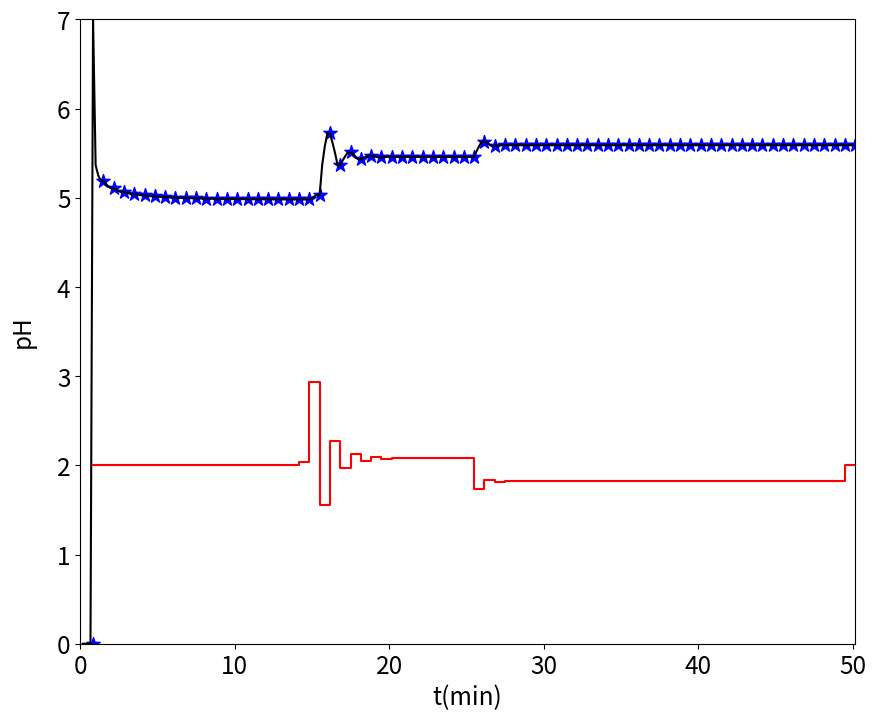

Write Python code to recreate this figure.
# -*- coding: utf-8 -*-

# Pacotes utilizados
import numpy as np
import matplotlib.pyplot as plt

#**************************************************************************
#* Simulacao de malha de controle digital: planta de neutralizacao de pH  *
#* definida em termos de equacoes diferenciais e controle em termos de    *
#* equacao de diferencas. Portanto a malha eh hibrida, como em um caso    *
#* real. O usuario idealmente deve mexer somente na parte correspondente  *
#* ao controle digital.

# [redacted]
# [redacted]

#%% Definição dos parâmetros para o modelo de pH 
#Código orignal: setup_pH.m


ka1 = 10**-6.35  # ka1=[HCO3-][H+]/[H2CO3-]
ka2 = 10**-10.33 # ka2=[CO3^2-][H+]/[HCO3-]
kw  = 10**-14    # kw1=[H+][OH-]
Kas = np.array([ka1, ka2, kw])

# Condicoes Iniciais de H, Wa, Wb, Hta, Htt, Htb e Htc
x0 = np.array([12.3, 10**-14, 0, 45.45, 36.37, 45.45, 0])

#--------------------------------------------------------------------------
# Constantes do modelo Q1, Q2, Q3, Q4, A, c, h0, wa1, wa2, wa3, wb1, wb2, wb3
#--------------------------------------------------------------------------

Q2 = 0.1 #Vazao de tampao em mL/seg
# Q4 = Q1+Q2+Q3; # Vazao de saida quando o nivel eh constante
Q4 = 0

Ar = 72 # Area da base do reator
Vr = 870
Ata = 1320 # Area da base do tanque de reagente acido(cm^2) 1320
Att = 1320 # Area da base do tanque de reagente tampao(cm^2)
Atb = 1320 # Area da base do tanque de reagente base(cm^2)
Atc = 1963.5 # Area da base do tanque de coletor (rejeito) (cm^2)1963.5
c = 8 # Constante da valvula de saida(Q4)
h0 = 5 # Altura para diferencial de pressao saida do tanque
wa1 = 0.006 # concentracao acida em Q1 -> [HNO3] 
wa2 = -0.06 # concentracao acida em Q2 -> -[NaHCO3]
wa3 = -0.0061 # concentracao acida em Q3 -> -[NaHCO3]-[NaOH]
wb1 = 0 # concentracao base em Q1
wb2 = 0.06 # concentracao base em Q2 -> [NaHCO3]
wb3 = 0.0001 # concentracao base em Q3 -> [NaHCO3]
par = np.array([Q2, Q4, Ar, Vr, Ata, Att, Atb, Atc, c, h0, wa1, wa2, wa3, wb1, wb2, wb3])

#%%

#Função rkpH
#Código orignal: rkpH.m
def rkpH(x0,ux,uy,h,t,par):
    #function [x,xc] = rkpH(x0,ux,uy,h,t,par)
    # function x = rkpH(x0,ux,uy,h,t,par%
    # x0 eh a condicao inicial para a iteracao em questao
    # ux vazao de entrada acido forte (mL/seg)
    # xy vazao de entrada base forte (mL/seg)
    # h eh o intervalo de integracao (nao deve ser alterado pelo usuario)
    # t eh o instante de tempo atual
    # par eh o vetor de parametros do modelo 
    #
    # x eh o vetor de estado em tempo discreto
    # xc eh o vetor de estado em tempo continuo
    
    # 1st evaluation at 
    xd = dvpH(x0,ux,uy,t,par)
    savex0 = x0
    phi = xd
    x0 = savex0+0.5*h*xd
    
    # 2nd evaluation 
    xd = dvpH(x0,ux,uy,t+0.5*h,par)
    phi = phi+2*xd
    x0 = savex0+0.5*h*xd
    
    # 3rd evaluation
    xd = dvpH(x0,ux,uy,t+0.5*h,par)
    phi = phi+2*xd
    x0 = savex0+h*xd
    
    # 4th evaluation
    xd = dvpH(x0,ux,uy,t+h,par)
    x = savex0+(phi+xd)*h/6
    
    return x

#Função dvpH
#Código orignal: dvpH.m
def dvpH(x,ux,uy,t,par):
    # function xdot = dvpH(x,ux,uy,t,par)
    # xdot eh o vetor de derivadas (campo vetorial) usado pelo algoritmo de
    # integracao 
    # ux e uy sao os valores das entradas mantidas constantes durante o
    # intervalor de amostragem
    # t eh o instante de tempo atual. Usado apenas como registro do instante a
    # que se refere a avaliacao do campo vetorial. Normalmente nao eh usado.
    # par eh o vetor de parametros do modelo
    
    #-------------------------------------------------------------------------%
    # Equacoes diferenciais                                                   %
    #-------------------------------------------------------------------------%
    # x(1) Nivel do Reator
    # x(2) Concentracao de acido
    # x(3) Concentracao de Base
    # x(4) Nivel Tanque de acido
    # x(5) Nivel Tanque de Tampao
    # x(6) Nivel Tanque de Base
    # x(7) Nivel Tanque do Coletor
    # ux vazao de entrada acido forte (mL/seg)
    # xy vazao de entrada base forte (mL/seg)
    
    xd=np.zeros(7)
    
    # Equacao diferencial do nivel do reator
    xd[0] = (ux+par[0]+uy-(par[8]*(np.sqrt(x[0]-par[9]))))/par[2]; 

    # Equacao diferencial de Wa
    xd[1] = ((ux*(par[10]-x[1]))+(par[0]*(par[11]-x[1]))+(uy*(par[12]-x[1])))/(par[3])
    
    # Equacao diferencial de Wb
    xd[2] = ((ux*(par[13]-x[2]))+(par[0]*(par[14]-x[2]))+(uy*(par[15]-x[2])))/(par[3])
    
    # Equacao diferencial altura tanque acido
    xd[3] = -ux/par[4] 
    
    # Equacao diferencial altura tanque buffer
    xd[4] = -par[0]/par[5] 
    
    # Equacao diferencial altura tanque base 
    xd[5] = -uy/par[6]
    
    # Equacao diferencial altura tanque coletor (rejeito) - esta equacao eh usada quando houver controle de nivel
    xd[6] = par[1]/par[7] 
    
    
    xdot=xd
    
    return xdot


#%%

#Função simrk_pH
#Código orignal: simrk_pH.m

def simrk_pH(x0,u1,u2,h,t,par,Kas,Ts):

    # function [x,pH] = simrk_pH(x0,ux,uy,h,t,par,Kas,Ts)
    
    # x0 na entrada eh a condicao inicial para a iteracao em questao
    # u1 vazao de entrada acido forte (mL/seg)
    # u2 vazao de entrada base forte (mL/seg)
    # h eh o intervalo de integracao (nao deve ser alterado pelo usuario)
    # t eh o instante de tempo atual
    # par eh o vetor de parametros do modelo 
    # Kas parametros para calculo do pH
    # Ts tempo de amostragem
    # Ts/h deve ser um numero inteiro
    #
    # x na saida eh o vetor de variaveis de estado um tempo de amostragem
    # depois
    # pH eh o valor de pH um tempo de amostragem depois
    
    # simula a planta "continua" por um intervalo de amostragem Ts
    # durante o qual assume-se que as entradas permanecem contantes
    xc = np.zeros((len(x0),int(Ts/h)))

    pHc = np.zeros(int(Ts/h))
    xc[:,0] = x0
        
    coeff = [1, Kas[0] - xc[1,0], Kas[0]*Kas[1]-Kas[0]*xc[1,0]-Kas[2]-Kas[0]*xc[2,0], -(Kas[0]*Kas[2]+Kas[0]*Kas[1]*xc[1,0]+2*Kas[0]*Kas[1]*xc[2,0]), -Kas[0]*Kas[1]*Kas[2]]
    p=np.roots(coeff)
    
    ch = np.max(np.real(p))
    
    pHc[0] = -np.log10(ch)
    
    for i in range(1,int(Ts/h)):
        xc[:,i] = rkpH(xc[:,i-1],u1,u2,h,t,par)
        t = t+h
        
        #==========================================================================
        # Calculo do pH - Esse calculo nao faz parte da integracao
        #==========================================================================
        # Polinomio com a concentracao hidrogenio
        # [H+]^4+(ka1-x(i,2))*[H+]^3+(ka1*ka2-ka1*x(i,2)-kw-ka1*x(i,3))*....
        # [H+]^2-(ka1*kw+ka1*ka2*x(i,2)+2*ka1*ka2*x(i,3))*[H+]-ka1*ka2*kw=0;
        #==========================================================================
        
        coeff = [1, Kas[0] - xc[1,i], Kas[0]*Kas[1]-Kas[0]*xc[1,i]-Kas[2]-Kas[0]*xc[2,i], -(Kas[0]*Kas[2]+Kas[0]*Kas[1]*xc[1,i]+2*Kas[0]*Kas[1]*xc[2,i]), -Kas[0]*Kas[1]*Kas[2]]
        p=np.roots(coeff)
        
        ch = np.max(np.real(p))
        pHc[i] = -np.log10(ch)
        
    # O ultimo estado continuo eh "amostrado"
    x = xc[:,i]
    
    # O ultimo valore de pH eh "amostrado"
    pH = pHc[i]
    
    
    # Lembretes pessoais:
    #
    # indice do vetor de tempo continuo (t): kc
    # indice do vetor de tempo discreto (T): k
    # tempo discreto (nao usado no codigo): n
    # o mesmo instante de tempo eh alcancado fazendo
    # T(k)-h corresponde ao tempo discreto n ou seja t= nTs
    # t((k-1)*Ts/h + 1)-h corresponde ao mesmo instante da linha anterior,
    # ou seja, kc = (k-1)*Ts/h + 1.
    
        
    simrk_pH_dict = dict()
    simrk_pH_dict['x']=x
    simrk_pH_dict['pH']=pH
    simrk_pH_dict['xc']=xc
    simrk_pH_dict['pHc']=pHc

    return simrk_pH_dict


#%%

# a definicao de h deve ser "transparente ao usuaria", pois nao eh
# algo que ocorra em uma situacao experimental.
h = 10 # Intervalo de integracao em segundos

# Configuracoes de simulacao
t0 = h # Tempo inicial em segundos
tm = 50 # Tempo de simulacao em minutos 
tf = 60*tm # Tempo de simulacao em segundos
tr = 60*15 # instante em que ocorre a mudanca na referencia
td = 60*10 # quanto tempo depois ocorre o disturbio. Tempo do disturbio eh tr+td
t=np.arange(t0,tf+h,h) # Vetor de tempo "continuo" em segundos

# tempo de amostragem. Este eh o valor que o usuario deve escolher para
# operar o sistema de controle em tempo discreto. NOTAR que Ts/h
# deve ser um numero inteiro
Ts = 40

# indexação python : <Elemento inicial>:<Elemento final>:<De quantos em quantos>
T = t[::int(Ts/h)] # Vetor de tempo "discreto" em segundos

# constantes do controlador
K = 2

#
#==========================================================================
# Definicao do ponto de operacao, em termos das entradas. Variacoes,
# sejam em malha aberta ou fechada ocorrem "em torno" de Q1 e Q3.
#==========================================================================
# 
# vazao de entrada acido forte (ml/seg)
Q1 = 3*np.ones(len(T)) 

# disturbio em Q1
d1 = np.zeros(len(T)) 

# vazao de entrada base forte (ml/seg)
Q3 = 2*np.ones(len(T)) 

# referencia (setpoint)
r = 5*np.ones(len(T))

##
#==========================================================================
# Integracao Numerica inicial, somente para atingir o poonto de operacao
# qualquer teste em malha aberta ou fechada deve ser realizado apos esse
# periodo que foi escolhido igual a 10 minutos = 600 segundos
#==========================================================================
# Vetor de estado e pH continuo
xc = np.zeros((len(x0),len(t))) 
pHc = np.zeros(len(t))
# Vetor de estado e pH discreto
x = np.zeros((len(x0),len(T)))
pH = np.zeros(len(T))
# erro
e = np.zeros(len(T))
# acao de controle
m = np.zeros(len(T))

x[:,0] = x0


# regime transitorio
for k in range(1,int(np.floor(tr/Ts))+1):
    
    kc = int(k*Ts/h)
    
    simrk_pH_dict=simrk_pH(x[:,k-1],Q1[k],Q3[k],h,t[kc],par,Kas,Ts)
    
    x[:,k]=simrk_pH_dict['x']
    pH[k]=simrk_pH_dict['pH'] 
    xc[:,kc:kc+int(Ts/h)]=simrk_pH_dict['xc']
    pHc[kc:kc+int(Ts/h)]=simrk_pH_dict['pHc']



# valor de kc inicial para o periodo de testes
ini = k
########################################################################
# Testes em malha aberta ou fechada a partir daqui

# ponto de operacao
u1 = Q1
u2 = Q3
# m sao variacoes de u2 em torno do ponto de operacao que serao
# determinadas pelo controle
m = np.zeros(len(Q3))

# referencia (setpoint) 
r[ini:] = 5.5*np.ones(len(T)-ini)


# disturbio em degrau 
d1[ini+int(np.floor(td/Ts)):] = 0.3*np.ones(len(T)-ini-int(np.floor(td/Ts))) 

# regime de teste
for k in range(ini,len(T)):
    
    # erro
    e[k-1] = r[k-1]-pH[k-1]
      
    # controlador proporcional
    m[k-1] = K*e[k-1]
    u2[k-1] = Q3[k-1]+m[k-1]
    
    # disturbio
    u1[k-1] = Q1[k-1] - d1[k-1]
    
    # planta
    kc = int(k*Ts/h)
    
    simrk_pH_dict=simrk_pH(x[:,k-1],u1[k-1],u2[k-1],h,t[kc],par,Kas,Ts)
    
    x[:,k]=simrk_pH_dict['x']
    pH[k]=simrk_pH_dict['pH'] 
    xc[:,kc:kc+int(Ts/h)]=simrk_pH_dict['xc']
    pHc[kc:kc+int(Ts/h)]=simrk_pH_dict['pHc']

#%%

pplot = 1
if pplot == 1:

    #gera_graficos 
    plt.figure(1, figsize=(10, 8.107))
    plt.plot(t/60,pHc,color='black',linewidth=1.5)
    plt.scatter((T+Ts)/60,pH,color='blue',marker='*',s=100)         
    plt.step((T+Ts)/60,u2,color='red',linewidth=1.5)
    plt.xlim(0, (t[-1]+h)/60)
    plt.ylim(0, 7)
    plt.xlabel('t(min)', fontsize=17.5)
    plt.ylabel('pH', fontsize=17.5, labelpad=15)
    plt.xticks(fontsize=17.5) # Tamanho da fonte dos números do eixo x
    plt.yticks(fontsize=17.5)
    #plt.savefig('fig_1.eps', format='eps')
    plt.show()
    
    
